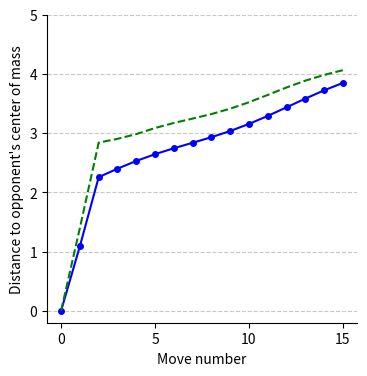

Here is the Python script that generated this plot:

import random
import os
import json
import matplotlib.pyplot as plt
import numpy as np


def calculate_distance(pos1, pos2):
    """Calculate the Chebyshev distance (max of x or y difference)."""
    x1, y1 = pos1
    x2, y2 = pos2
    return max(abs(x1 - x2), abs(y1 - y2))


def index_to_coordinates(index, cols=4):
    """Convert 1D index to 2D coordinates."""
    x = index // cols
    y = index % cols
    return (x, y)


def calculate_distances_from_fixed_center(actions, is_black=True):
    """Calculate distances of stones from the fixed center (17 or 18)."""
    # Determine odd or even indices based on the stone color (black or white)
    if is_black:
        # Get only odd-indexed actions (black stones)
        own_actions = [actions[i] for i in range(len(actions)) if i % 2 == 1]
    else:
        # Get only even-indexed actions (white stones)
        own_actions = [actions[i] for i in range(len(actions)) if i % 2 == 0]

    # Fixed central coordinates (17 or 18)
    center1 = index_to_coordinates(17)  # (4, 1)
    center2 = index_to_coordinates(18)  # (4, 2)

    # Convert actions to coordinates
    coordinates = [index_to_coordinates(action) for action in own_actions]

    # Calculate distances from the fixed center (17 or 18)
    distances = [min(calculate_distance(coord, center1), calculate_distance(coord, center2)) for coord in coordinates]
    return distances


def smooth(data, window_size):
    """Smooth the data using a simple moving average with NaN padding to maintain the initial value."""
    smoothed = np.convolve(data, np.ones(window_size)/window_size, mode='valid')
    # Add NaN padding at the beginning to maintain the original length
    padding = [data[0]] * (window_size - 1)
    smoothed = np.concatenate((padding, smoothed))
    return smoothed


def load_action_sequences_from_files(folder_path, player_name, file_count=50):
    all_actions_list = []
    for i in range(1, file_count + 1):
        file_path = os.path.join(folder_path, f'league_results{i}.json')
        try:
            with open(file_path, 'r', encoding='utf-8') as file:
                data = json.load(file)
                for record in data:
                    if record.get('player1') == player_name:
                        actions = [int(a) for a in record.get('actions', [])]
                        all_actions_list.append(actions)
        except FileNotFoundError:
            continue
        except Exception as e:
            continue
    return all_actions_list

# ----------------- 실행 파트 -----------------

folder_path = '../gamefile'
player_name = 'EQRQAC_nmcts400'


try:
    # 실제 파일에서 액션 불러오기
    actions_list = load_action_sequences_from_files(folder_path, player_name)
    distance_lists = [calculate_distances_from_fixed_center(actions) for actions in actions_list]

    # 평균 거리 계산
    max_len = max(len(d) for d in distance_lists) if distance_lists else 0
    padded = [d + [np.nan]*(max_len - len(d)) for d in distance_lists]
    avg_distances = np.nanmean(padded, axis=0) if padded else []
    smoothed_distances = smooth(avg_distances, window_size=2) if len(avg_distances) > 0 else []

    smoothed_distances = [0.0, 2.18244, 2.330066, 2.468329, 2.591022, 2.697185, 2.791432,
                          2.882391, 2.979799, 3.09122, 3.219494, 3.361781, 3.510517,
                          3.655965, 3.789497, 3.906499, 4.007931, 4.1]
    smoothed_distances = smooth(smoothed_distances, window_size=2)

    # 랜덤 시퀀스 거리 (고정된 수치 사용)
    random_distances = [0, 2.8,
 2.88, 2.9265, 3.0397, 3.1329, 3.2096, 3.2814, 3.3626, 3.4626,
 3.5814, 3.7096, 3.8329, 3.9397, 4.0265, 4.1]
    random_smoothed = smooth(random_distances, window_size=2)

    # --- 그래프 출력 ---
    plt.figure(figsize=(4, 4))
    if len(smoothed_distances) > 0:
        plt.plot(range(16), smoothed_distances[:16], marker='o', linestyle='-', color='b', markersize=4, label='EQRQAC_nmcts400')

    # plt.plot(range(16), random_smoothed[:16], marker='o', linestyle='-', color='g', markersize=4, label='random')
    plt.plot(range(16), random_smoothed[:16], linestyle='--', color='g', label='random')

    plt.gca().spines['top'].set_visible(False)
    plt.gca().spines['right'].set_visible(False)
    plt.xticks([0, 5, 10, 15])

    max_y = max(max(smoothed_distances[:16], default=0), max(random_smoothed[:16], default=0))
    plt.yticks(range(0, int(max_y) + 2))

    plt.xlabel('Move number')
    plt.ylabel("Distance to opponent's center of mass")
    plt.grid(axis='y', linestyle='--', alpha=0.7)
    # plt.legend()
    plt.show()

except Exception as e:
    print('전체 오류 발생:', str(e))
